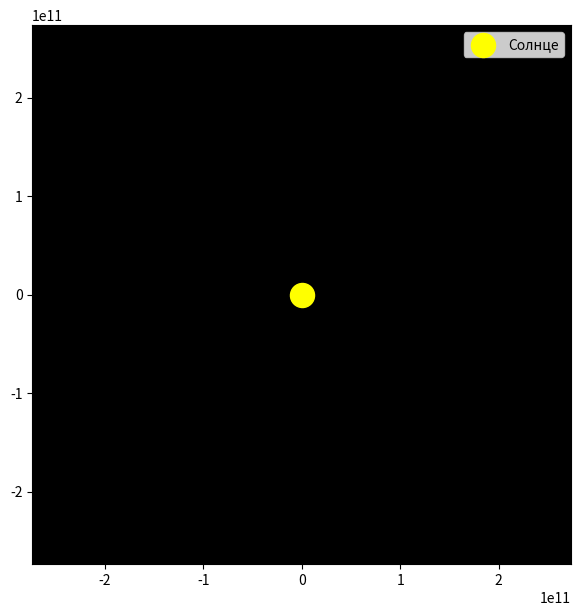

Write Python code to recreate this figure. (Note: this script raises an exception after producing the figure.)
import matplotlib.pyplot as plt
import matplotlib.animation as animation
import numpy as np


G = 6.67430e-11   
M_sun = 1.989e30


planets = {
    "Меркурий": {"r": 57.9e9, "m": 3.3e23, "color": "gray", "size": 15},
    "Венера":   {"r": 108.2e9, "m": 4.87e24, "color": "orange", "size": 25},
    "Земля":    {"r": 149.6e9, "m": 5.97e24, "color": "blue", "size": 30},
    "Марс":     {"r": 227.9e9, "m": 6.42e23, "color": "red", "size": 20},
}

# --- Начальные условия ---
dt = 60 * 60 * 6  
steps = 3000      
positions = {name: [] for name in planets}

state = {}
for name, data in planets.items():
    r = data["r"]
    v = np.sqrt(G * M_sun / r)
    state[name] = {
        "pos": np.array([r, 0.0]),
        "vel": np.array([0.0, v]),
    }

# --- Симуляция (предрасчёт) ---
for _ in range(steps):
    for name, data in planets.items():
        pos = state[name]["pos"]
        vel = state[name]["vel"]

        # ускорение от гравитации
        r = np.linalg.norm(pos)
        acc = -G * M_sun * pos / r**3

        # обновляем скорость и позицию
        vel += acc * dt
        pos += vel * dt

        state[name]["pos"] = pos
        state[name]["vel"] = vel

        positions[name].append(pos.copy())

# --- Анимация ---
fig, ax = plt.subplots(figsize=(7, 7))
ax.set_facecolor("black")
ax.set_aspect("equal", "box")

# границы графика (увеличим до орбиты Марса)
limit = planets["Марс"]["r"] * 1.2
ax.set_xlim(-limit, limit)
ax.set_ylim(-limit, limit)

# солнце
ax.scatter(0, 0, color="yellow", s=300, label="Солнце")

# линии траекторий и точки планет
lines = {}
points = {}
for name, data in planets.items():
    line, = ax.plot([], [], color=data["color"], lw=1)
    point, = ax.plot([], [], "o", color=data["color"], markersize=data["size"] / 10)
    lines[name] = line
    points[name] = point

ax.legend()

# функция для обновления кадров
def update(frame):
    for name, data in planets.items():
        traj = np.array(positions[name][:frame])
        lines[name].set_data(traj[:,0], traj[:,1])
        points[name].set_data(traj[-1,0], traj[-1,1])
    return list(lines.values()) + list(points.values())

ani = animation.FuncAnimation(fig, update, frames=steps, interval=20, blit=True)
plt.show()
